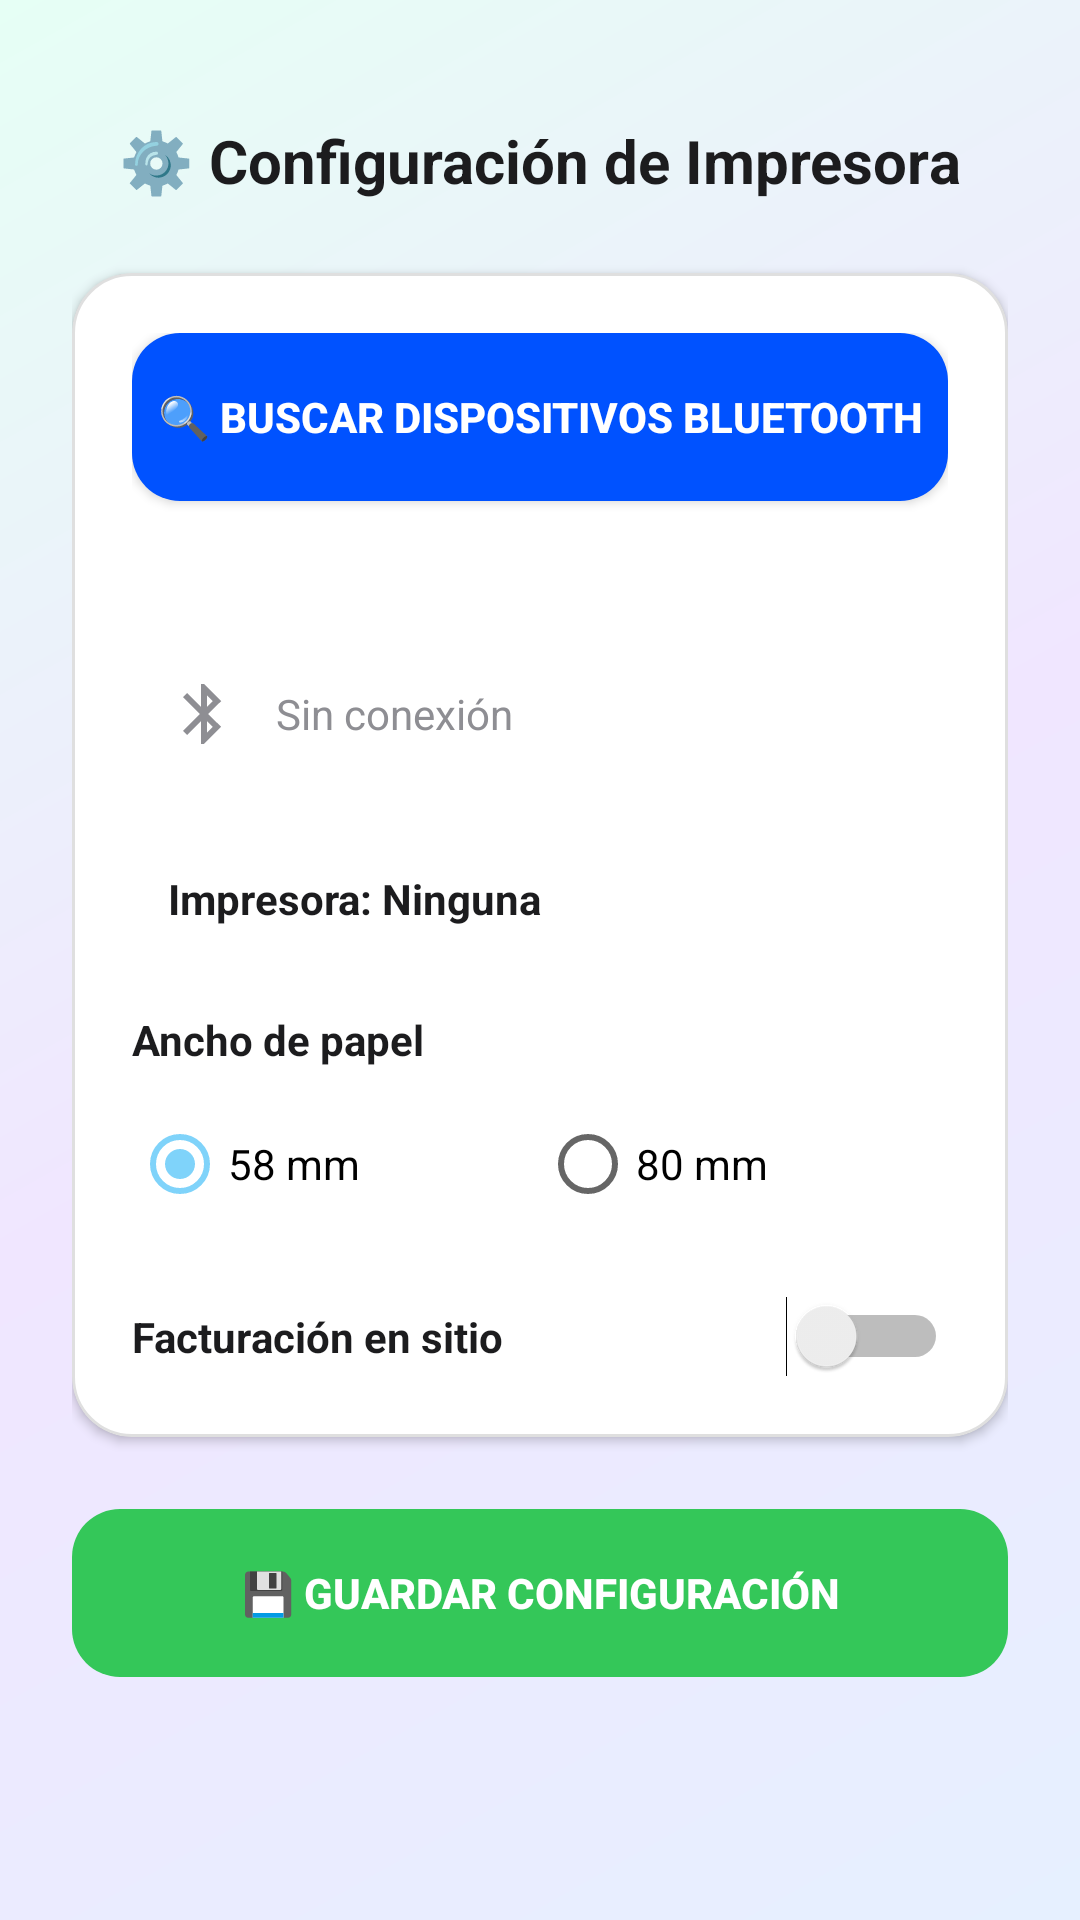

Layout XML and referenced resources for this Android screen:
<!-- AndroidManifest.xml: application theme Theme.SystemApp -->
<!-- res/layout/fragment_config.xml -->
<?xml version="1.0" encoding="utf-8"?>
<androidx.constraintlayout.widget.ConstraintLayout xmlns:android="http://schemas.android.com/apk/res/android"
    xmlns:app="http://schemas.android.com/apk/res-auto"
    xmlns:tools="http://schemas.android.com/tools"
    android:layout_width="match_parent"
    android:layout_height="match_parent"
    android:padding="24dp"
    android:background="@drawable/bg_liquid_gradient">

    
    <TextView
        android:id="@+id/title_config"
        android:layout_width="wrap_content"
        android:layout_height="wrap_content"
        android:text="⚙️ Configuración de Impresora"
        android:textSize="20sp"
        android:textStyle="bold"
        android:textColor="#1C1C1E"
        android:layout_marginTop="16dp"
        app:layout_constraintTop_toTopOf="parent"
        app:layout_constraintStart_toStartOf="parent"
        app:layout_constraintEnd_toEndOf="parent" />

    
    <com.google.android.material.card.MaterialCardView
        android:id="@+id/card_config"
        android:layout_width="0dp"
        android:layout_height="wrap_content"
        android:layout_marginTop="24dp"
        app:cardCornerRadius="20dp"
        app:cardElevation="2dp"
        app:strokeWidth="1dp"
        app:strokeColor="#20000000"
        app:layout_constraintTop_toBottomOf="@id/title_config"
        app:layout_constraintStart_toStartOf="parent"
        app:layout_constraintEnd_toEndOf="parent">

        <LinearLayout
            android:layout_width="match_parent"
            android:layout_height="wrap_content"
            android:orientation="vertical"
            android:padding="20dp">

            
            <Button
                android:id="@+id/btn_search_bluetooth"
                android:layout_width="match_parent"
                android:layout_height="56dp"
                android:text="🔍 Buscar Dispositivos Bluetooth"
                android:textColor="#FFFFFF"
                android:textStyle="bold"
                android:background="@drawable/bg_button_primary"
                android:elevation="4dp" />

            
            <ProgressBar
                android:id="@+id/progress_search"
                android:layout_width="wrap_content"
                android:layout_height="wrap_content"
                android:layout_marginTop="16dp"
                android:visibility="gone"
                android:indeterminateTint="#0052FF"
                app:layout_constraintTop_toBottomOf="@id/btn_search_bluetooth"
                app:layout_constraintStart_toStartOf="parent"
                app:layout_constraintEnd_toEndOf="parent" />

            <TextView
                android:id="@+id/txt_search_status"
                android:layout_width="wrap_content"
                android:layout_height="wrap_content"
                android:layout_marginTop="8dp"
                android:text=""
                android:textSize="14sp"
                android:textColor="#8E8E93"
                app:layout_constraintTop_toBottomOf="@id/progress_search"
                app:layout_constraintStart_toStartOf="parent"
                app:layout_constraintEnd_toEndOf="parent" />

            
            <Spinner
                android:id="@+id/spinner_bluetooth_devices"
                android:layout_width="match_parent"
                android:layout_height="56dp"
                android:layout_marginTop="16dp"
                android:background="@drawable/bg_spinner"
                android:paddingStart="16dp"
                android:paddingEnd="16dp"
                android:visibility="gone" />

            
            <LinearLayout
                android:layout_width="match_parent"
                android:layout_height="wrap_content"
                android:orientation="horizontal"
                android:layout_marginTop="20dp"
                android:padding="12dp"
                android:background="@drawable/bg_pill"
                android:gravity="center_vertical">

                <ImageView
                    android:id="@+id/icon_status"
                    android:layout_width="24dp"
                    android:layout_height="24dp"
                    android:src="@drawable/ic_bluetooth"
                    app:tint="#8E8E93" />

                <TextView
                    android:id="@+id/txtState_view"
                    android:layout_width="0dp"
                    android:layout_height="wrap_content"
                    android:layout_weight="1"
                    android:layout_marginStart="12dp"
                    android:text="Sin conexión"
                    android:textSize="14sp"
                    android:textColor="#8E8E93" />
            </LinearLayout>

            
            <TextView
                android:id="@+id/txt_selected_printer"
                android:layout_width="match_parent"
                android:layout_height="wrap_content"
                android:layout_marginTop="16dp"
                android:text="Impresora: Ninguna"
                android:textSize="14sp"
                android:textStyle="bold"
                android:textColor="#1C1C1E"
                android:padding="12dp"
                android:background="@drawable/bg_pill" />

            
            <TextView
                android:id="@+id/label_printer_width"
                android:layout_width="wrap_content"
                android:layout_height="wrap_content"
                android:layout_marginTop="16dp"
                android:text="Ancho de papel"
                android:textSize="14sp"
                android:textStyle="bold"
                android:textColor="#1C1C1E" />

            <RadioGroup
                android:id="@+id/radio_group_printer_width"
                android:layout_width="match_parent"
                android:layout_height="wrap_content"
                android:orientation="horizontal"
                android:layout_marginTop="8dp">

                <RadioButton
                    android:id="@+id/radio_width_58"
                    android:layout_width="0dp"
                    android:layout_height="wrap_content"
                    android:layout_weight="1"
                    android:text="58 mm"
                    android:checked="true" />

                <RadioButton
                    android:id="@+id/radio_width_80"
                    android:layout_width="0dp"
                    android:layout_height="wrap_content"
                    android:layout_weight="1"
                    android:text="80 mm" />
            </RadioGroup>

            
            <LinearLayout
                android:id="@+id/row_facturacion_sitio"
                android:layout_width="match_parent"
                android:layout_height="wrap_content"
                android:orientation="horizontal"
                android:layout_marginTop="20dp"
                android:gravity="center_vertical">

                <TextView
                    android:layout_width="0dp"
                    android:layout_height="wrap_content"
                    android:layout_weight="1"
                    android:text="Facturación en sitio"
                    android:textSize="14sp"
                    android:textStyle="bold"
                    android:textColor="#1C1C1E" />

                <Switch
                    android:id="@+id/switch_facturacion_sitio"
                    android:layout_width="wrap_content"
                    android:layout_height="wrap_content" />
            </LinearLayout>

        </LinearLayout>
    </com.google.android.material.card.MaterialCardView>

    
    <Button
        android:id="@+id/btn_mac_save"
        android:layout_width="0dp"
        android:layout_height="56dp"
        android:layout_marginTop="24dp"
        android:text="💾 Guardar Configuración"
        android:textColor="#FFFFFF"
        android:textStyle="bold"
        android:background="@drawable/bg_button_success"
        android:elevation="4dp"
        android:enabled="false"
        app:layout_constraintTop_toBottomOf="@id/card_config"
        app:layout_constraintStart_toStartOf="parent"
        app:layout_constraintEnd_toEndOf="parent" />

    
    <Button
        android:id="@+id/btn_test_print"
        android:layout_width="0dp"
        android:layout_height="56dp"
        android:layout_marginTop="12dp"
        android:text="🖨️ Probar Impresión"
        android:textColor="#0052FF"
        android:textStyle="bold"
        android:background="@drawable/bg_button_outline"
        android:visibility="gone"
        app:layout_constraintTop_toBottomOf="@id/btn_mac_save"
        app:layout_constraintStart_toStartOf="parent"
        app:layout_constraintEnd_toEndOf="parent" />

    
    <EditText
        android:id="@+id/printer_name"
        android:layout_width="0dp"
        android:layout_height="0dp"
        android:visibility="gone"
        app:layout_constraintTop_toTopOf="parent"
        app:layout_constraintStart_toStartOf="parent" />

    <Spinner
        android:id="@+id/list_impresoras"
        android:layout_width="0dp"
        android:layout_height="0dp"
        android:visibility="gone"
        app:layout_constraintTop_toTopOf="parent"
        app:layout_constraintStart_toStartOf="parent" />

</androidx.constraintlayout.widget.ConstraintLayout>
<!-- resources referenced by this layout -->
<resources>
  <!-- drawable bg_button_outline (drawable) -->
  <?xml version="1.0" encoding="utf-8"?>
  <shape xmlns:android="http://schemas.android.com/apk/res/android">
      <solid android:color="#F0FFFFFF" />
      <stroke android:width="2dp" android:color="#0052FF" />
      <corners android:radius="16dp" />
  </shape>
  <!-- drawable bg_button_primary (drawable) -->
  <?xml version="1.0" encoding="utf-8"?>
  <shape xmlns:android="http://schemas.android.com/apk/res/android">
      <solid android:color="#0052FF" />
      <corners android:radius="16dp" />
  </shape>
  <!-- drawable bg_button_success (drawable) -->
  <?xml version="1.0" encoding="utf-8"?>
  <shape xmlns:android="http://schemas.android.com/apk/res/android">
      <solid android:color="#34C759" />
      <corners android:radius="16dp" />
  </shape>
  <!-- drawable bg_liquid_gradient (drawable) -->
  <?xml version="1.0" encoding="utf-8"?>
  <shape xmlns:android="http://schemas.android.com/apk/res/android">
      <gradient
          android:angle="135"
          android:startColor="#E6F0FF"
          android:centerColor="#F0E6FF"
          android:endColor="#E6FFF5"
          android:type="linear" />
  </shape>
  <!-- drawable bg_spinner (drawable) -->
  <?xml version="1.0" encoding="utf-8"?>
  <shape xmlns:android="http://schemas.android.com/apk/res/android">
      <solid android:color="#F2F2F7" />
      <corners android:radius="12dp" />
      <stroke android:width="1dp" android:color="#E0E0E0" />
  </shape>
  <!-- drawable ic_bluetooth (drawable) -->
  <vector xmlns:android="http://schemas.android.com/apk/res/android"
      android:width="24dp"
      android:height="24dp"
      android:viewportWidth="24"
      android:viewportHeight="24">
      <path
          android:fillColor="#0052FF"
          android:pathData="M17.71,7.71L12,2h-1v7.59L6.41,5 5,6.41 10.59,12 5,17.59 6.41,19 11,14.41V22h1l5.71,-5.71 -4.3,-4.29 4.3,-4.29zM13,5.83l1.88,1.88L13,9.59V5.83zM14.88,16.29L13,18.17v-3.76l1.88,1.88z"/>
  </vector>
  <style name="Theme.SystemApp" parent="Theme.MaterialComponents.DayNight.DarkActionBar">
          
          <item name="colorPrimary">@color/purple_500</item>
          <item name="colorPrimaryVariant">@color/purple_700</item>
          <item name="colorOnPrimary">@color/white</item>
          
          <item name="colorSecondary">@color/teal_200</item>
          <item name="colorSecondaryVariant">@color/teal_700</item>
          <item name="colorOnSecondary">@color/black</item>
          
          <item name="android:statusBarColor">?attr/colorPrimaryVariant</item>
          
      </style>
  <color name="purple_500">#FF6200EE</color>
  <color name="purple_700">#FF3700B3</color>
  <color name="white">#FFFFFFFF</color>
  <color name="teal_200">#7FD3FA</color>
  <color name="teal_700">#FF018786</color>
  <color name="black">#FF000000</color>
</resources>
